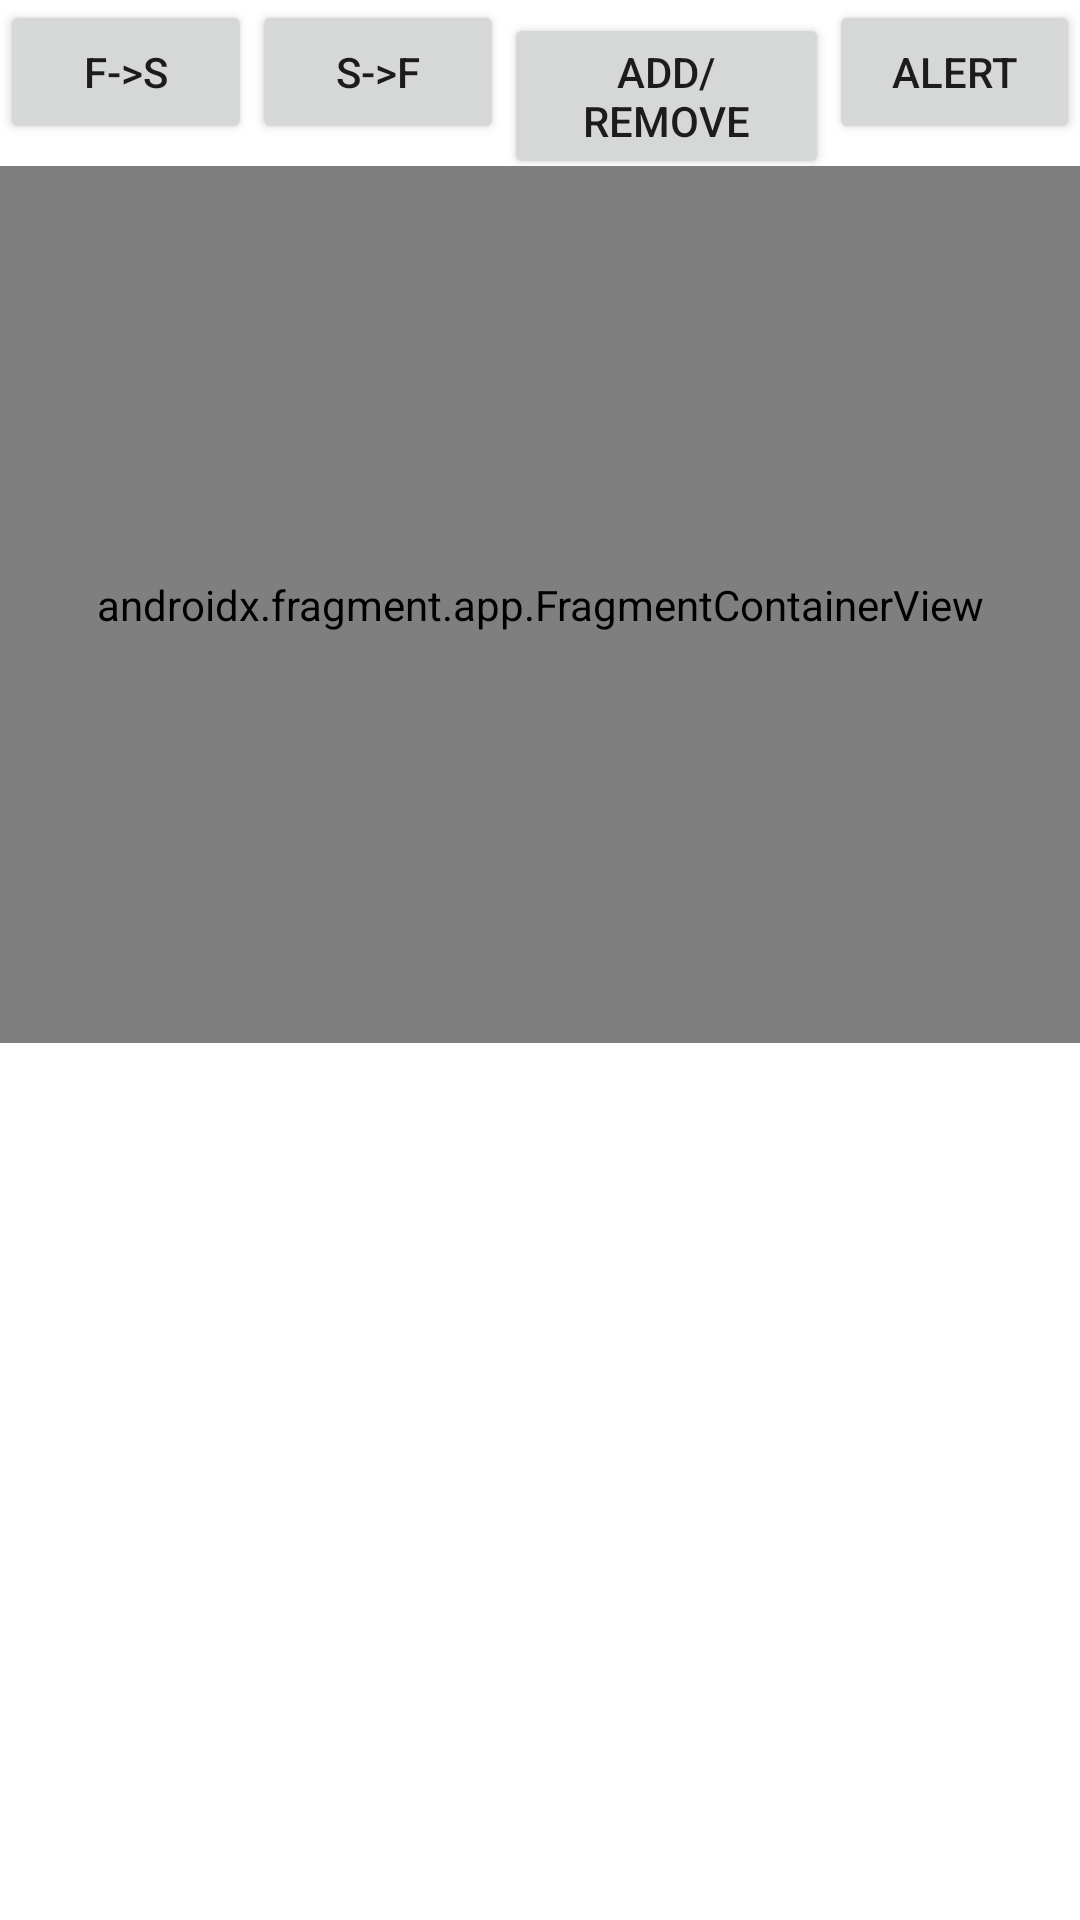

Write the Android layout XML for this screen, with the resource values it uses.
<!-- AndroidManifest.xml: application theme Theme.Week3_Fragment_YWCA -->
<!-- res/layout/activity_main.xml -->
<?xml version="1.0" encoding="utf-8"?>
<androidx.constraintlayout.widget.ConstraintLayout xmlns:android="http://schemas.android.com/apk/res/android"
    xmlns:app="http://schemas.android.com/apk/res-auto"
    xmlns:tools="http://schemas.android.com/tools"
    android:layout_width="match_parent"
    android:layout_height="match_parent"
    tools:context=".MainActivity">

    <LinearLayout
        android:id="@+id/linearLayout"
        android:layout_width="match_parent"
        android:layout_height="wrap_content"
        android:weightSum="4"
        app:layout_constraintEnd_toEndOf="parent"
        app:layout_constraintStart_toStartOf="parent"
        app:layout_constraintTop_toTopOf="parent">

        <Button
            android:id="@+id/ftos"
            android:layout_width="wrap_content"
            android:layout_height="wrap_content"
            android:layout_weight="1"
            android:text="F->s" />

        <Button
            android:id="@+id/stof"
            android:layout_width="wrap_content"
            android:layout_height="wrap_content"
            android:layout_weight="1"
            android:text="S->F" />

        <Button
            android:id="@+id/addremove"
            android:layout_width="wrap_content"
            android:layout_height="wrap_content"
            android:layout_weight="1"
            android:text="add/remove" />

        <Button
            android:id="@+id/alert"
            android:layout_width="wrap_content"
            android:layout_height="wrap_content"
            android:layout_weight="1"
            android:text="Alert" />
    </LinearLayout>

    <androidx.fragment.app.FragmentContainerView
        android:id="@+id/fragment_container_view"
        android:layout_width="0dp"
        android:layout_height="0dp"
        app:layout_constraintBottom_toTopOf="@id/secondcontainer"
        app:layout_constraintEnd_toEndOf="parent"
        app:layout_constraintStart_toStartOf="parent"
        app:layout_constraintTop_toBottomOf="@+id/linearLayout"
        android:name="com.example.week3_fragment_ywca.FirstFragment"
        />

    <FrameLayout
        android:id="@+id/secondcontainer"
        android:layout_width="0dp"
        android:layout_height="0dp"
        android:backgroundTint="@color/purple_200"
        app:layout_constraintBottom_toBottomOf="parent"
        app:layout_constraintEnd_toEndOf="parent"
        app:layout_constraintStart_toStartOf="parent"
        app:layout_constraintTop_toBottomOf="@id/fragment_container_view">
      <ImageView
          android:id="@+id/imageInSecondContainer"
          android:src="@drawable/img"
          android:layout_width="wrap_content"
          android:layout_height="wrap_content"/>
        <TextView
            android:id="@+id/answer"
            android:visibility="invisible"
            android:layout_width="100dp"
            android:layout_height="50dp"/>


    </FrameLayout>

</androidx.constraintlayout.widget.ConstraintLayout>
<!-- resources referenced by this layout -->
<resources>
  <style name="Theme.Week3_Fragment_YWCA" parent="Theme.MaterialComponents.DayNight.DarkActionBar">
          
          <item name="colorPrimary">@color/purple_500</item>
          <item name="colorPrimaryVariant">@color/purple_700</item>
          <item name="colorOnPrimary">@color/white</item>
          
          <item name="colorSecondary">@color/teal_200</item>
          <item name="colorSecondaryVariant">@color/teal_700</item>
          <item name="colorOnSecondary">@color/black</item>
          
          <item name="android:statusBarColor" tools:targetApi="l">?attr/colorPrimaryVariant</item>
          
      </style>
  <!-- not gathered from this repository: default colours our renderer supplied (Android Studio template values) -->
  <color name="purple_200">#FFBB86FC</color>
  <color name="purple_500">#FF6200EE</color>
  <color name="purple_700">#FF3700B3</color>
  <color name="teal_200">#FF03DAC5</color>
  <color name="teal_700">#FF018786</color>
  <color name="black">#FF000000</color>
  <color name="white">#FFFFFFFF</color>
</resources>
